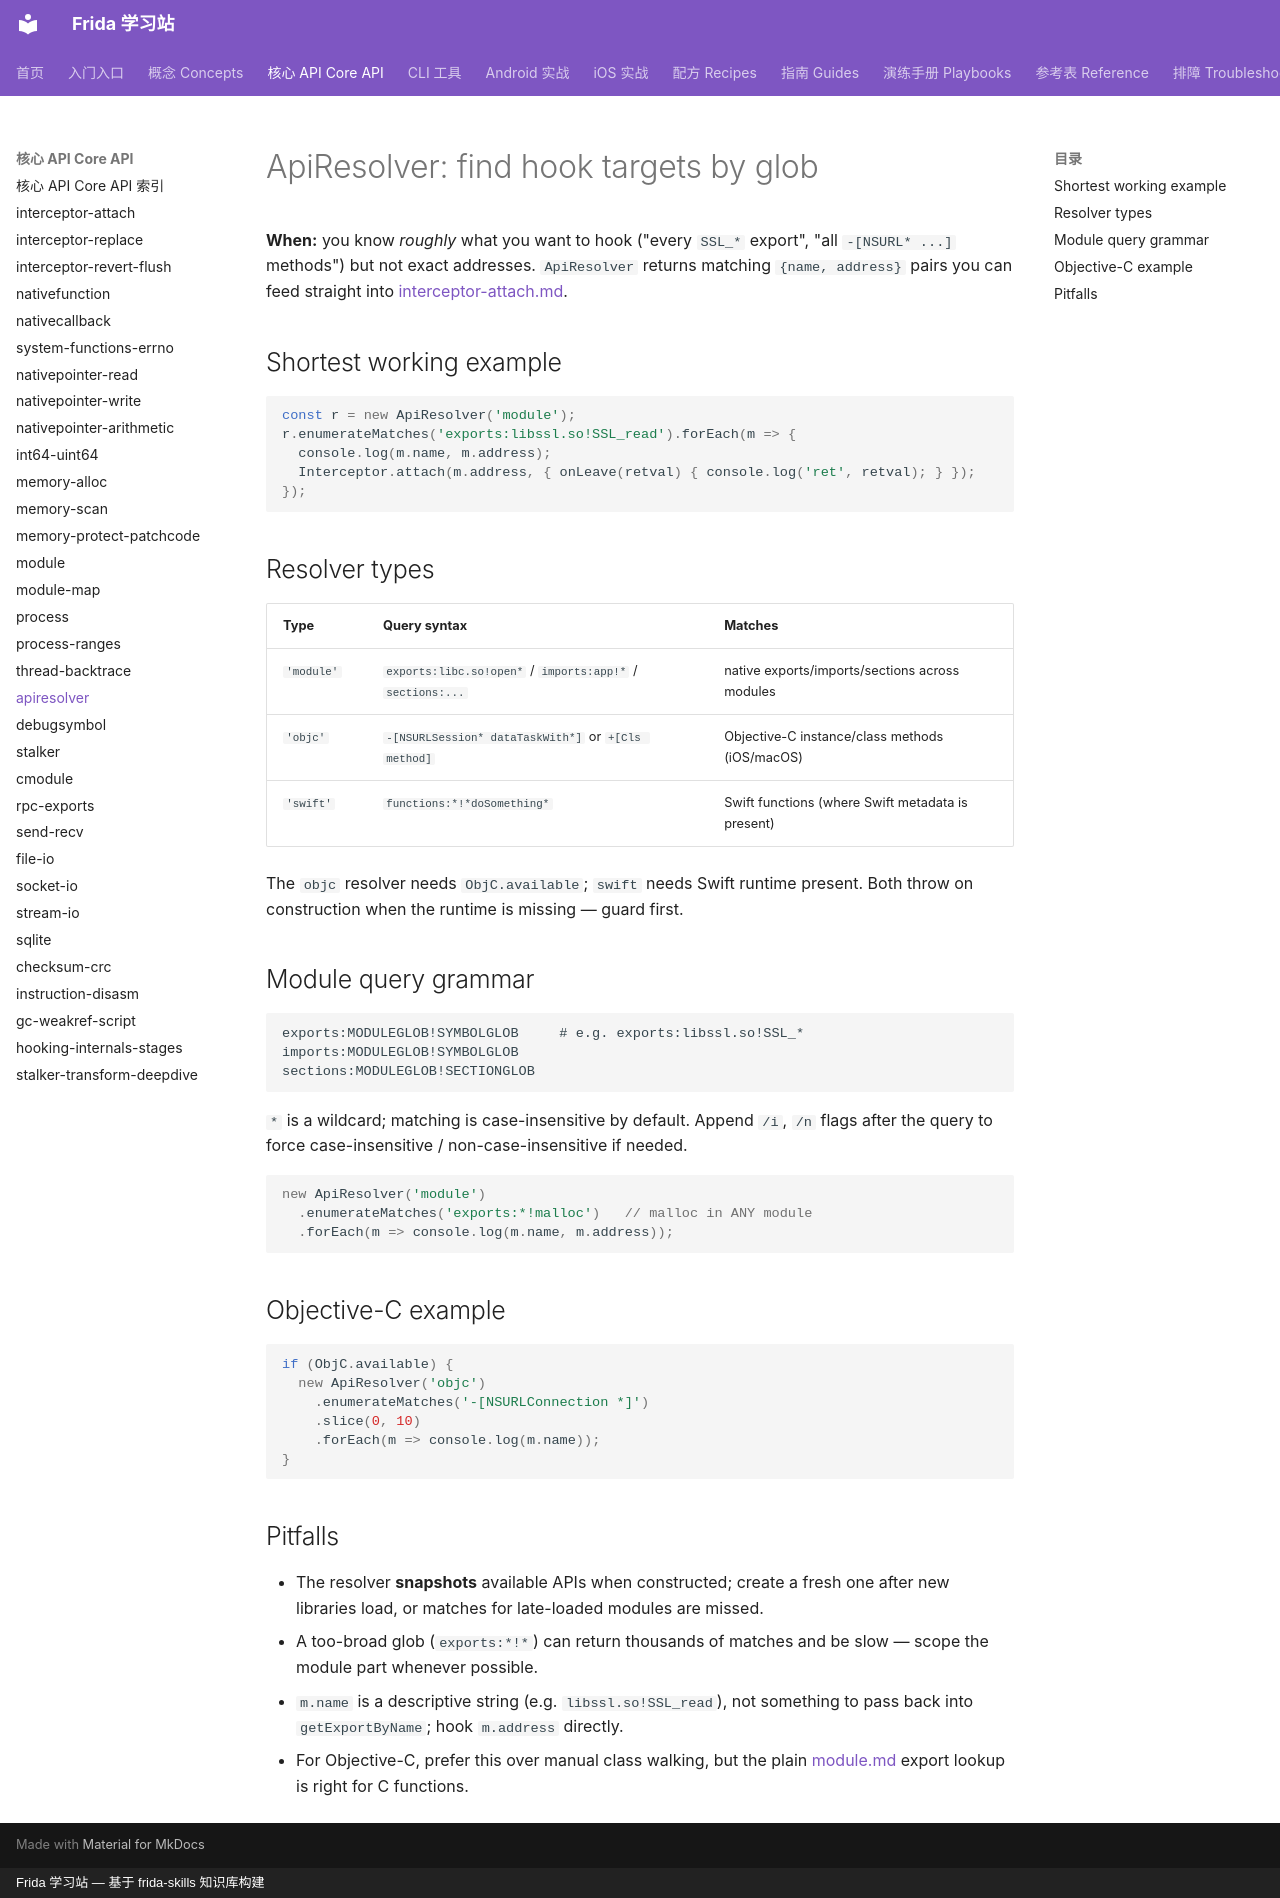

repository: android-security-engineer/frida-skills · page: references/core-api/apiresolver/index.html · generator: mkdocs · copyright: Frida 学习站 — 基于 frida-skills 知识库构建

---
name: apiresolver
description: Glob-search functions and methods in a Frida target with ApiResolver — module exports/imports, Objective-C selectors, and Swift symbols — to find hook targets fast.
---

# ApiResolver: find hook targets by glob

**When:** you know *roughly* what you want to hook ("every `SSL_*` export",
"all `-[NSURL* ...]` methods") but not exact addresses. `ApiResolver` returns
matching `{name, address}` pairs you can feed straight into
[interceptor-attach.md](interceptor-attach.md).

## Shortest working example

```js
const r = new ApiResolver('module');
r.enumerateMatches('exports:libssl.so!SSL_read').forEach(m => {
  console.log(m.name, m.address);
  Interceptor.attach(m.address, { onLeave(retval) { console.log('ret', retval); } });
});
```

## Resolver types

| Type | Query syntax | Matches |
| --- | --- | --- |
| `'module'` | `exports:libc.so!open*` / `imports:app!*` / `sections:...` | native exports/imports/sections across modules |
| `'objc'` | `-[NSURLSession* dataTaskWith*]` or `+[Cls method]` | Objective-C instance/class methods (iOS/macOS) |
| `'swift'` | `functions:*!*doSomething*` | Swift functions (where Swift metadata is present) |

The `objc` resolver needs `ObjC.available`; `swift` needs Swift runtime present.
Both throw on construction when the runtime is missing — guard first.

## Module query grammar

```
exports:MODULEGLOB!SYMBOLGLOB     # e.g. exports:libssl.so!SSL_*
imports:MODULEGLOB!SYMBOLGLOB
sections:MODULEGLOB!SECTIONGLOB
```

`*` is a wildcard; matching is case-insensitive by default. Append `/i`, `/n` flags
after the query to force case-insensitive / non-case-insensitive if needed.

```js
new ApiResolver('module')
  .enumerateMatches('exports:*!malloc')   // malloc in ANY module
  .forEach(m => console.log(m.name, m.address));
```

## Objective-C example

```js
if (ObjC.available) {
  new ApiResolver('objc')
    .enumerateMatches('-[NSURLConnection *]')
    .slice(0, 10)
    .forEach(m => console.log(m.name));
}
```

## Pitfalls

- The resolver **snapshots** available APIs when constructed; create a fresh one
  after new libraries load, or matches for late-loaded modules are missed.
- A too-broad glob (`exports:*!*`) can return thousands of matches and be slow —
  scope the module part whenever possible.
- `m.name` is a descriptive string (e.g. `libssl.so!SSL_read`), not something to
  pass back into `getExportByName`; hook `m.address` directly.
- For Objective-C, prefer this over manual class walking, but the plain
  [module.md](module.md) export lookup is right for C functions.
